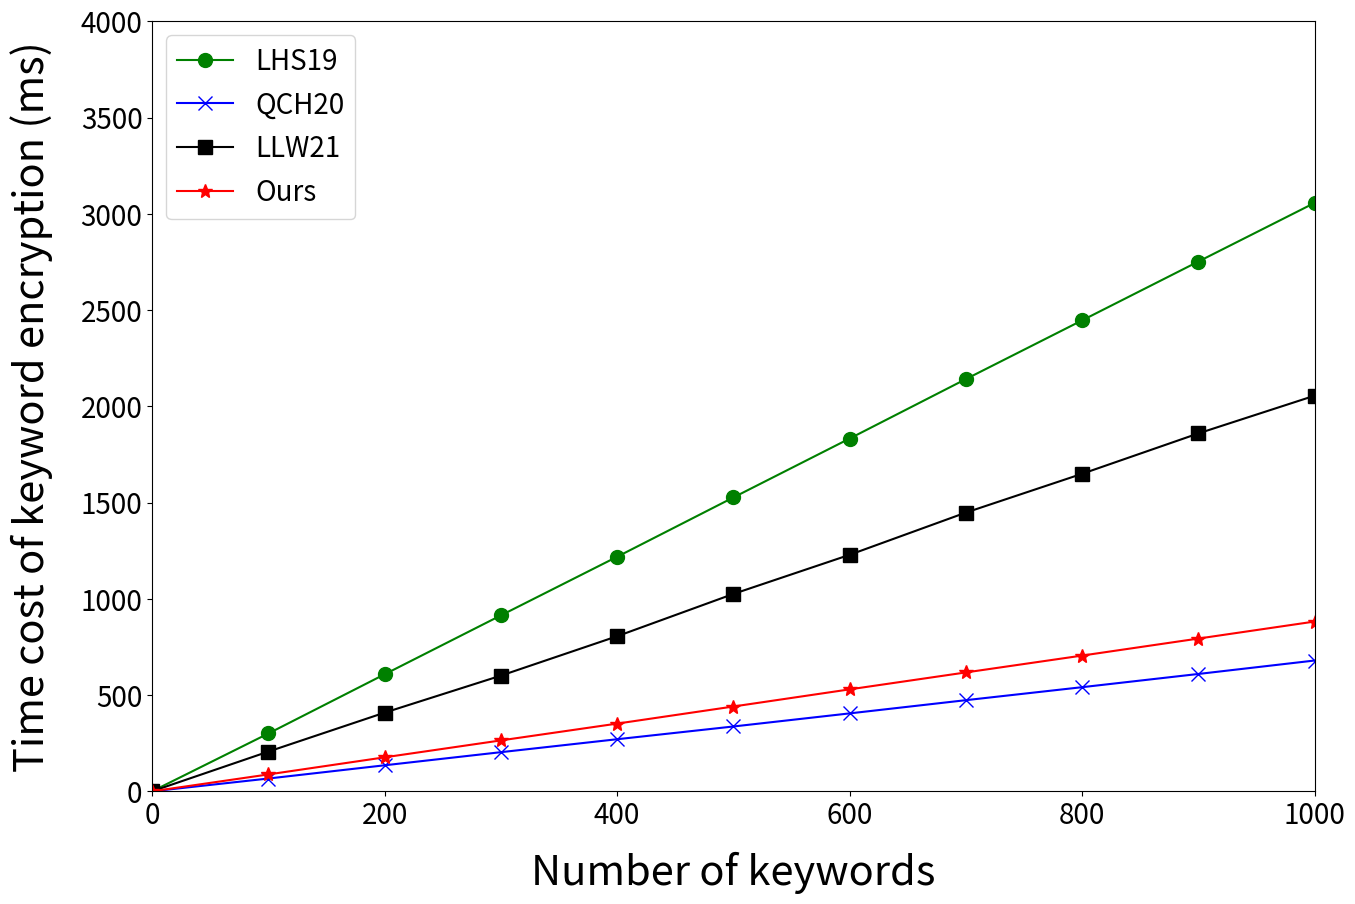

This figure's Python source:

import matplotlib.pyplot as plt


number = [0,100,200,300,400,500,600,700,800,900,1000]
LHS19 =[0.0, 300.401, 607.8590000000002, 913.7990000000004, 1218.3970000000004, 1526.468000000001, 1832.5800000000008, 2141.3990000000017, 2446.5020000000045, 2752.068000000004, 3056.7800000000034]
QCH20 =[0.0, 66.418, 135.15600000000003, 203.26700000000005, 270.52599999999995, 336.72999999999985, 404.7649999999995, 473.41199999999924, 540.8989999999993, 609.5709999999991, 679.4179999999988]
LLW21 = [0.0, 206.328, 408.65400000000005, 600.8550000000004, 805.6110000000006, 1025.2970000000007, 1228.5659999999998, 1447.9569999999997, 1649.4699999999993, 1859.207, 2055.191000000001]
Ours =[0.0, 87.68, 176.52500000000018, 264.3910000000004, 351.67600000000044, 440.5170000000004, 529.5540000000005, 617.5560000000007, 705.0910000000007, 793.4930000000008, 881.8900000000015]



plt.figure(figsize=(15,10),linewidth = 2)
plt.plot(number,LHS19,'o-',color = 'g', markersize=10, label="LHS19")

plt.plot(number,QCH20,'x-',color = 'b',  markersize=10, label="QCH20")

plt.plot(number,LLW21,'s-',color = 'k', markersize=10,  label="LLW21")

plt.plot(number,Ours,'*-',color = 'r', markersize=10,  label="Ours")



plt.xticks(fontsize=20)

plt.yticks(fontsize=20)


plt.xlabel("Number of keywords", fontsize=30, labelpad = 15)

plt.xlim([0,1000])
plt.ylim([0, 4000])

plt.ylabel("Time cost of keyword encryption (ms)", fontsize=30, labelpad = 20)


plt.legend(loc = "best", fontsize=20)

plt.savefig("test.png",dpi=600)
